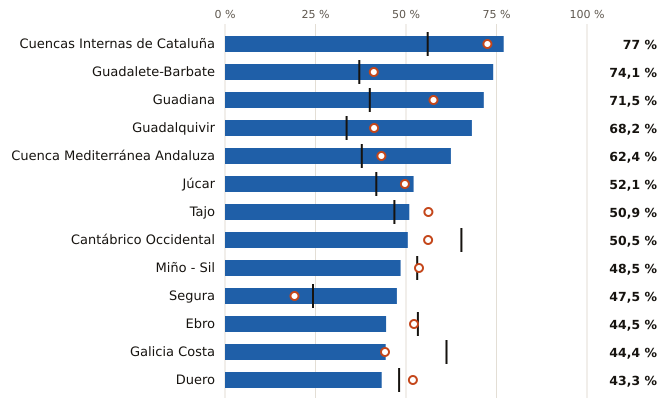

Values plotted in this chart, from the file beside it:
cuenca, pct, pct_hace_1_anio, pct_media_10_anios, vol_hm3, capacidad_hm3
Cuencas Internas de Cataluña, 77.0, 72.5, 56.0, 521, 677
Guadalete-Barbate, 74.1, 41.1, 37.1, 1223, 1651
Guadiana, 71.5, 57.6, 40.0, 6818, 9538
Guadalquivir, 68.2, 41.2, 33.6, 5476, 8030
Cuenca Mediterránea Andaluza, 62.4, 43.2, 37.8, 732, 1174
Júcar, 52.1, 49.7, 41.8, 1482, 2846
Tajo, 50.9, 56.2, 46.8, 5630, 11056
Cantábrico Occidental, 50.5, 56.1, 65.3, 245, 485
Miño - Sil, 48.5, 53.6, 53.1, 1470, 3030
Segura, 47.5, 19.2, 24.3, 541, 1140
Ebro, 44.5, 52.2, 53.3, 3468, 7802
Galicia Costa, 44.4, 44.2, 61.2, 304, 684
Duero, 43.3, 51.9, 48.1, 3293, 7602
